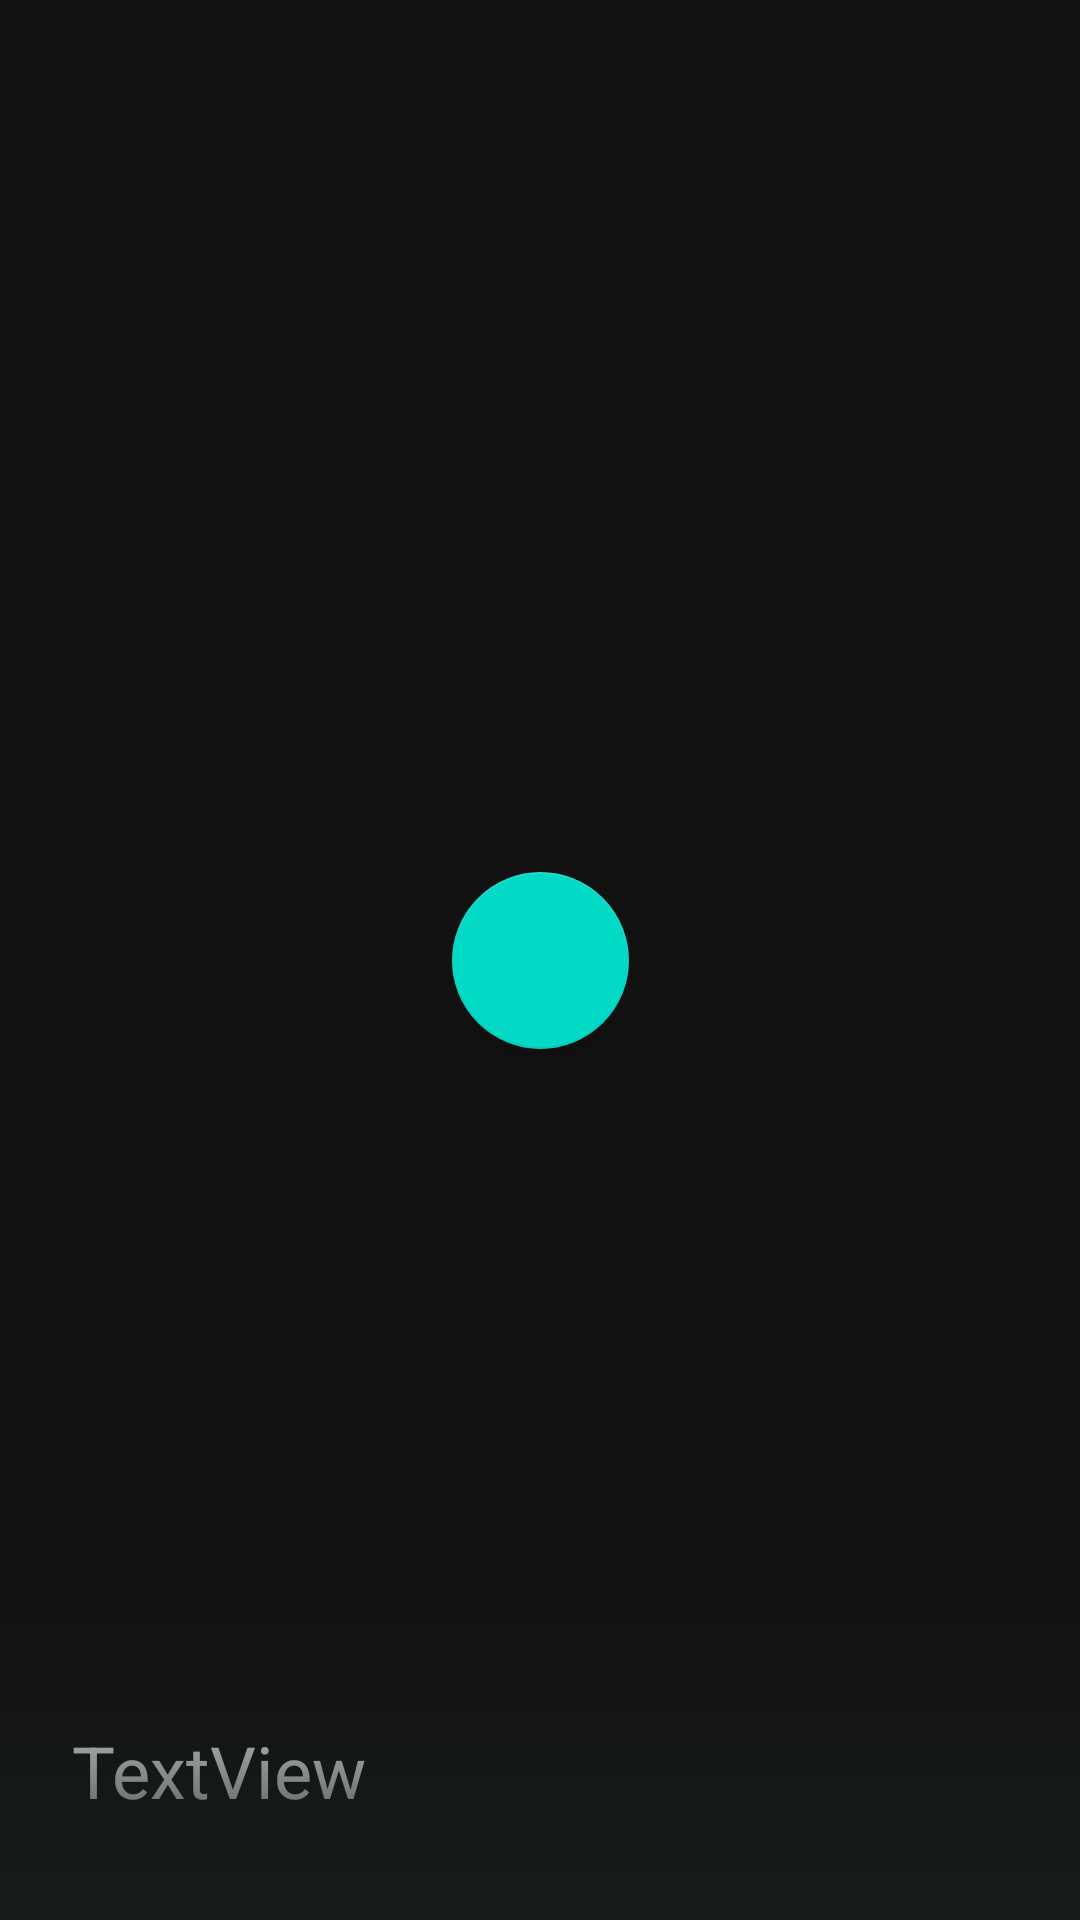

Android layout source for this screen:
<!-- AndroidManifest.xml: application theme AppTheme -->
<!-- res/layout/slide_item.xml -->
<?xml version="1.0" encoding="utf-8"?>
<androidx.constraintlayout.widget.ConstraintLayout
    xmlns:android="http://schemas.android.com/apk/res/android"
    xmlns:app="http://schemas.android.com/apk/res-auto"
    xmlns:tools="http://schemas.android.com/tools"
    android:layout_width="match_parent"
    android:layout_height="275dp">

    <ImageView
        android:id="@+id/slide_img"
        android:scaleType="centerCrop"
        android:layout_width="0dp"
        android:layout_height="0dp"
        app:layout_constraintBottom_toBottomOf="parent"
        app:layout_constraintEnd_toEndOf="parent"
        app:layout_constraintStart_toStartOf="parent"
        app:layout_constraintTop_toTopOf="parent"
        android:src="@drawable/ic_launcher_background" />

    <com.google.android.material.floatingactionbutton.FloatingActionButton
        android:id="@+id/floatingActionButton"
        android:layout_width="70dp"
        android:layout_height="59dp"
        android:clickable="true"
        app:layout_constraintBottom_toBottomOf="parent"
        app:layout_constraintEnd_toEndOf="parent"
        app:layout_constraintStart_toStartOf="@+id/slide_img"
        app:layout_constraintTop_toTopOf="@+id/slide_img"
        android:src="@drawable/ic_baseline_play_arrow_24" />



    <TextView
        android:id="@+id/title_slide"
        android:layout_width="0dp"
        android:layout_height="wrap_content"
        android:layout_marginStart="24dp"
        android:layout_marginEnd="24dp"
        android:textColor="#ffffff"
        android:textSize="24sp"
        android:text="TextView"
        app:layout_constraintBottom_toBottomOf="@+id/slide_img"
        app:layout_constraintEnd_toEndOf="@+id/imageView3"
        app:layout_constraintHorizontal_bias="0.0"
        app:layout_constraintStart_toStartOf="@+id/imageView3"
        app:layout_constraintTop_toTopOf="@+id/imageView3" />

    <ImageView
        android:id="@+id/imageView3"
        android:layout_width="0dp"
        android:layout_height="100dp"
        app:layout_constraintBottom_toBottomOf="parent"
        app:layout_constraintEnd_toEndOf="parent"
        app:layout_constraintStart_toStartOf="parent"
        app:srcCompat="@drawable/gradient_black" />

</androidx.constraintlayout.widget.ConstraintLayout>
<!-- resources referenced by this layout -->
<resources>
  <!-- drawable gradient_black (drawable) -->
  <?xml version="1.0" encoding="utf-8"?>
  <shape xmlns:android="http://schemas.android.com/apk/res/android">
  
      <gradient android:angle="90" android:startColor="#151c19" />
  
  </shape>
  <!-- drawable ic_launcher_background: png bitmap (mipmap-hdpi, 43348 bytes) -->
  <style name="AppTheme" parent="Theme.MaterialComponents.NoActionBar">
          
          <item name="colorPrimary">@color/colorPrimary</item>
          <item name="colorPrimaryDark">@color/colorPrimaryDark</item>
          <item name="colorAccent">@color/colorAccent</item>
      </style>
  <color name="colorPrimary">#3F51B5</color>
  <color name="colorPrimaryDark">#303F9F</color>
  <color name="colorAccent">#FF4081</color>
</resources>
